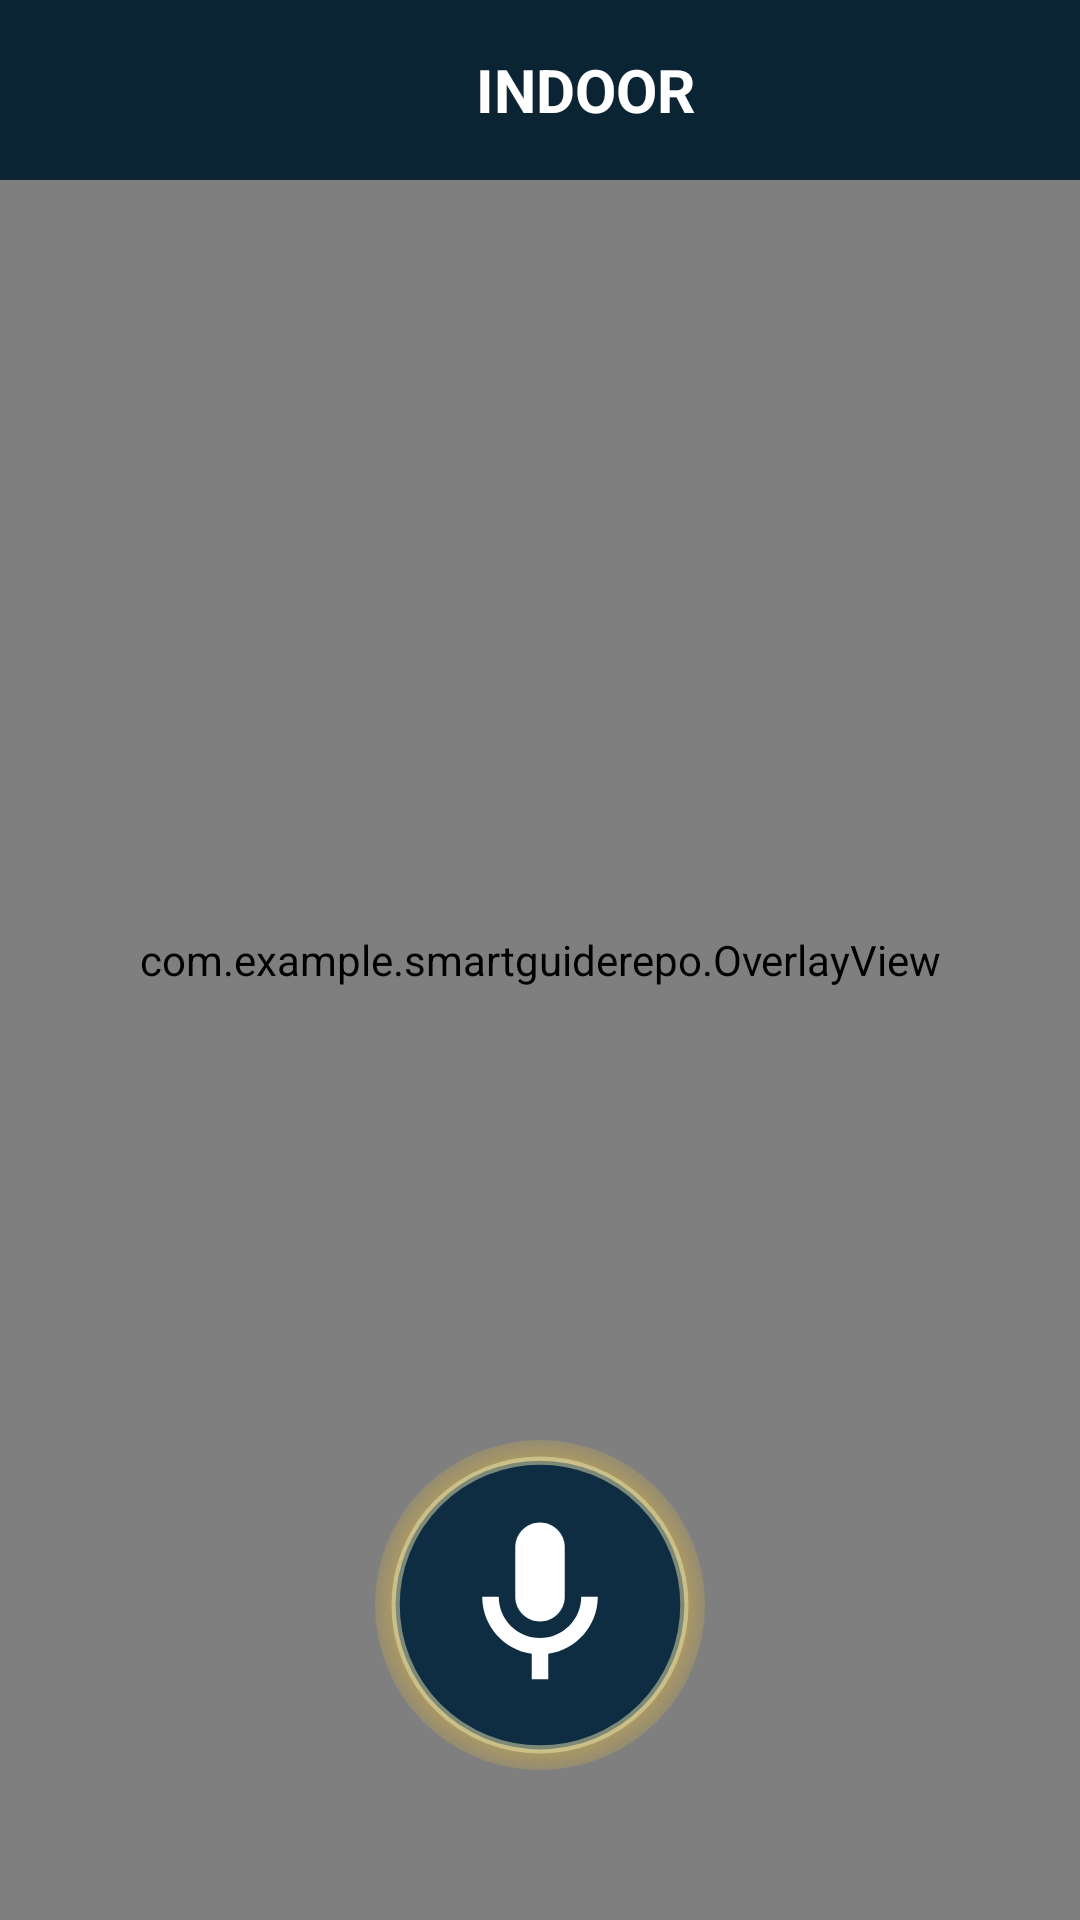

Layout XML and referenced resources for this Android screen:
<!-- AndroidManifest.xml: application theme Theme.AppCompat.Light.NoActionBar -->
<!-- res/layout/activity_detection.xml -->
<?xml version="1.0" encoding="utf-8"?>
<FrameLayout xmlns:android="http://schemas.android.com/apk/res/android"
    android:layout_width="match_parent"
    android:layout_height="match_parent">

    <androidx.camera.view.PreviewView
        android:id="@+id/cameraPreview"
        android:layout_width="match_parent"
        android:layout_height="match_parent" />

    <com.example.smartguiderepo.OverlayView
        android:id="@+id/overlay"
        android:layout_width="match_parent"
        android:layout_height="match_parent" />

    <LinearLayout
        android:layout_width="match_parent"
        android:layout_height="60dp"
        android:background="#0A2433"
        android:gravity="center_vertical"
        android:padding="10dp"
        android:orientation="horizontal">

        <ImageView
            android:id="@+id/btnBack"
            android:layout_width="30dp"
            android:layout_height="50dp"
            android:src="@drawable/ic_back_arrow"
            android:contentDescription="Back"
            android:clickable="true"
            android:focusable="true"/>

        <TextView
            android:id="@+id/tvTitle"
            android:layout_width="match_parent"
            android:layout_height="wrap_content"
            android:gravity="center"
            android:text="INDOOR"
            android:textColor="#FFFFFF"
            android:textSize="20sp"
            android:textStyle="bold"/>
    </LinearLayout>

    <ImageView
        android:id="@+id/btnMicOverlay"
        android:layout_width="110dp"
        android:layout_height="110dp"
        android:layout_gravity="bottom|center_horizontal"
        android:layout_marginBottom="50dp"
        android:src="@drawable/mic_glow_background"
        android:scaleType="fitCenter"
        android:contentDescription="Active Microphone"/>

</FrameLayout>
<!-- resources referenced by this layout -->
<resources>
  <!-- drawable mic_glow_background (drawable) -->
  <?xml version="1.0" encoding="utf-8"?>
  <layer-list xmlns:android="http://schemas.android.com/apk/res/android">
  
      <item>
          <shape android:shape="oval">
              <gradient
                  android:type="radial"
                  android:gradientRadius="22dp"
                  android:startColor="#FAE695"
                  android:centerColor="#F2C337"
                  android:endColor="#00FFC107" />
          </shape>
      </item>
  
      <item
          android:top="2dp"
          android:bottom="2dp"
          android:left="2dp"
          android:right="2dp">
          <shape android:shape="oval">
              <solid android:color="#0E2D42" />
              <stroke
              android:width="1dp"
              android:color="#80EBE6AE" />
          </shape>
      </item>
  
      <item
          android:drawable="@drawable/ic_mic_white"
          android:top="8dp"
          android:bottom="8dp"
          android:left="8dp"
          android:right="8dp" />
  
  </layer-list>
  <!-- drawable ic_mic_white (drawable) -->
  <vector xmlns:android="http://schemas.android.com/apk/res/android"
      android:width="24dp"
      android:height="24dp"
      android:viewportWidth="24"
      android:viewportHeight="24">
      <path
          android:fillColor="#ffffff"
          android:pathData="M12,14c1.66,0 3,-1.34 3,-3V5c0,-1.66 -1.34,-3 -3,-3S9,3.34 9,5v6c0,1.66 1.34,3 3,3z"/>
      <path
          android:fillColor="#ffffff"
          android:pathData="M17,11c0,2.76 -2.24,5 -5,5s-5,-2.24 -5,-5H5c0,3.53 2.61,6.43 6,6.92V21h2v-3.08c3.39,-0.49 6,-3.39 6,-6.92h-2z"/>
  </vector>
</resources>
